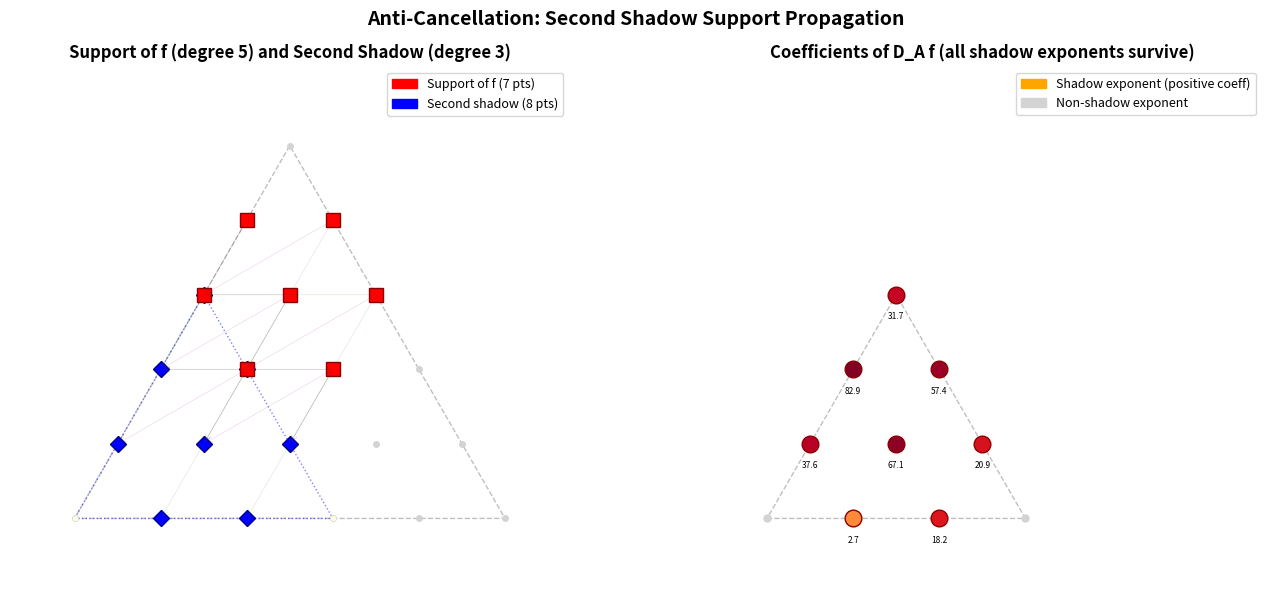

Python code for this plot:
#!/usr/bin/env python3
"""
Visualization: Second Shadow Anti-Cancellation Heatmap
=======================================================

Visualizes the anti-cancellation principle for a 3-variable polynomial.
Shows the support of f, the second shadow, and the coefficient magnitudes
in D_A f, confirming that all shadow exponents survive with positive
coefficients.

Uses barycentric coordinates to plot degree-d monomials in 3 variables
as points in a triangle.
"""

import numpy as np
import matplotlib.pyplot as plt
import matplotlib.patches as mpatches
from matplotlib.collections import PatchCollection
import random


def generate_homogeneous_monomials(n, d):
    """Generate all exponent vectors of degree d in n variables."""
    if n == 0:
        return [()]
    if n == 1:
        return [(d,)]
    result = []
    for first in range(d + 1):
        for rest in generate_homogeneous_monomials(n - 1, d - first):
            result.append((first,) + rest)
    return result


def compute_second_shadow(support, n):
    """Compute second shadow of a support set."""
    shadow = set()
    for alpha in support:
        for i in range(n):
            for j in range(n):
                beta = list(alpha)
                if i == j:
                    if beta[i] >= 2:
                        beta[i] -= 2
                        shadow.add(tuple(beta))
                else:
                    if beta[i] >= 1 and beta[j] >= 1:
                        beta[i] -= 1
                        beta[j] -= 1
                        shadow.add(tuple(beta))
    return shadow


def compute_weighted_hessian_coeff(coeffs, A, beta, n):
    """Compute [beta](D_A f)."""
    total = 0.0
    for i in range(n):
        for j in range(n):
            alpha = list(beta)
            if i == j:
                mult = (beta[i] + 1) * (beta[i] + 2)
                alpha[i] += 2
            else:
                mult = (beta[i] + 1) * (beta[j] + 1)
                alpha[i] += 1
                alpha[j] += 1
            total += A[i, j] * mult * coeffs.get(tuple(alpha), 0.0)
    return total


def to_barycentric(alpha, d):
    """Convert degree-d exponent (a,b,c) to 2D coordinates in equilateral triangle."""
    a, b, c = alpha[0] / d, alpha[1] / d, alpha[2] / d
    x = 0.5 * (2 * b + c)
    y = (np.sqrt(3) / 2) * c
    return x, y


# Setup
random.seed(123)
np.random.seed(123)
n = 3
d = 5  # degree of f

# Generate M-convex support (take a nice subset of all monomials)
all_mons_d = generate_homogeneous_monomials(n, d)
# Use a connected subset: start from center and grow
support = set()
center = (d // 3, d // 3, d - 2 * (d // 3))
support.add(center)
for m in all_mons_d:
    if sum(abs(m[k] - center[k]) for k in range(n)) <= 3:
        support.add(m)
support = set(list(support)[:12])  # Keep manageable size

coeffs = {s: random.uniform(0.5, 5.0) for s in support}

# Compute shadow and coefficients
all_mons_d2 = generate_homogeneous_monomials(n, d - 2)
shadow = compute_second_shadow(support, n)
A = np.array([[2.0, 1.0, 0.5], [1.0, 3.0, 1.0], [0.5, 1.0, 2.0]])

hessian_coeffs = {}
for beta in all_mons_d2:
    c = compute_weighted_hessian_coeff(coeffs, A, beta, n)
    if abs(c) > 1e-12:
        hessian_coeffs[beta] = c

# Create figure with two panels
fig, (ax1, ax2) = plt.subplots(1, 2, figsize=(14, 6))

# --- Panel 1: Support of f and second shadow ---
ax1.set_title(f'Support of f (degree {d}) and Second Shadow (degree {d-2})', fontsize=12, fontweight='bold')
ax1.set_aspect('equal')
ax1.set_xlim(-0.15, 1.15)
ax1.set_ylim(-0.15, 1.05)

# Draw triangle for degree d
triangle_d = plt.Polygon(
    [to_barycentric((d, 0, 0), d),
     to_barycentric((0, d, 0), d),
     to_barycentric((0, 0, d), d)],
    fill=False, edgecolor='gray', linestyle='--', alpha=0.5
)
ax1.add_patch(triangle_d)

# Draw triangle for degree d-2
triangle_d2 = plt.Polygon(
    [to_barycentric((d-2, 0, 0), d),
     to_barycentric((0, d-2, 0), d),
     to_barycentric((0, 0, d-2), d)],
    fill=False, edgecolor='blue', linestyle=':', alpha=0.5
)
ax1.add_patch(triangle_d2)

# Plot all degree-d monomials (faint)
for m in all_mons_d:
    x, y = to_barycentric(m, d)
    ax1.plot(x, y, 'o', color='lightgray', markersize=4, zorder=1)

# Plot support of f
for m in support:
    x, y = to_barycentric(m, d)
    ax1.plot(x, y, 's', color='red', markersize=10, zorder=3,
             markeredgecolor='darkred', markeredgewidth=1)

# Plot all degree-(d-2) monomials (faint)
for m in all_mons_d2:
    x, y = to_barycentric(m, d)
    ax1.plot(x, y, 'o', color='lightyellow', markersize=3, zorder=1)

# Plot second shadow
for m in shadow:
    x, y = to_barycentric(m, d)
    ax1.plot(x, y, 'D', color='blue', markersize=8, zorder=2,
             markeredgecolor='darkblue', markeredgewidth=1)

# Draw arrows from support to shadow
for alpha in list(support)[:6]:  # limit arrows for clarity
    for i in range(n):
        for j in range(i, n):
            beta = list(alpha)
            if i == j:
                if beta[i] >= 2:
                    beta[i] -= 2
                    x1, y1 = to_barycentric(alpha, d)
                    x2, y2 = to_barycentric(tuple(beta), d)
                    ax1.annotate('', xy=(x2, y2), xytext=(x1, y1),
                                arrowprops=dict(arrowstyle='->', color='green', alpha=0.15, lw=0.5))
            else:
                if beta[i] >= 1 and beta[j] >= 1:
                    beta[i] -= 1
                    beta[j] -= 1
                    x1, y1 = to_barycentric(alpha, d)
                    x2, y2 = to_barycentric(tuple(beta), d)
                    ax1.annotate('', xy=(x2, y2), xytext=(x1, y1),
                                arrowprops=dict(arrowstyle='->', color='purple', alpha=0.15, lw=0.5))

legend1 = [
    mpatches.Patch(color='red', label=f'Support of f ({len(support)} pts)'),
    mpatches.Patch(color='blue', label=f'Second shadow ({len(shadow)} pts)'),
]
ax1.legend(handles=legend1, loc='upper right', fontsize=9)
ax1.axis('off')

# --- Panel 2: Hessian coefficient magnitudes ---
ax2.set_title(f'Coefficients of D_A f (all shadow exponents survive)', fontsize=12, fontweight='bold')
ax2.set_aspect('equal')
ax2.set_xlim(-0.15, 1.15)
ax2.set_ylim(-0.15, 1.05)

# Background triangle
triangle_bg = plt.Polygon(
    [to_barycentric((d-2, 0, 0), d),
     to_barycentric((0, d-2, 0), d),
     to_barycentric((0, 0, d-2), d)],
    fill=False, edgecolor='gray', linestyle='--', alpha=0.5
)
ax2.add_patch(triangle_bg)

# Plot all degree-(d-2) monomials
for m in all_mons_d2:
    x, y = to_barycentric(m, d)
    if m in shadow:
        c = hessian_coeffs.get(m, 0)
        # Color by log magnitude
        if c > 0:
            intensity = min(1.0, np.log1p(c) / np.log1p(max(hessian_coeffs.values())))
            color = plt.cm.YlOrRd(0.3 + 0.7 * intensity)
            ax2.plot(x, y, 'o', color=color, markersize=12, zorder=3,
                     markeredgecolor='darkred', markeredgewidth=1)
            ax2.text(x, y - 0.04, f'{c:.1f}', ha='center', va='top', fontsize=6, zorder=4)
        else:
            ax2.plot(x, y, 'x', color='red', markersize=12, zorder=3, markeredgewidth=2)
    else:
        ax2.plot(x, y, 'o', color='lightgray', markersize=5, zorder=1)

legend2 = [
    mpatches.Patch(color='orange', label='Shadow exponent (positive coeff)'),
    mpatches.Patch(color='lightgray', label='Non-shadow exponent'),
]
ax2.legend(handles=legend2, loc='upper right', fontsize=9)
ax2.axis('off')

plt.suptitle('Anti-Cancellation: Second Shadow Support Propagation', fontsize=14, fontweight='bold', y=0.98)
plt.tight_layout()
plt.savefig('anti_cancellation_shadows.png', dpi=150, bbox_inches='tight')
plt.close()
print("Saved: anti_cancellation_shadows.png")
